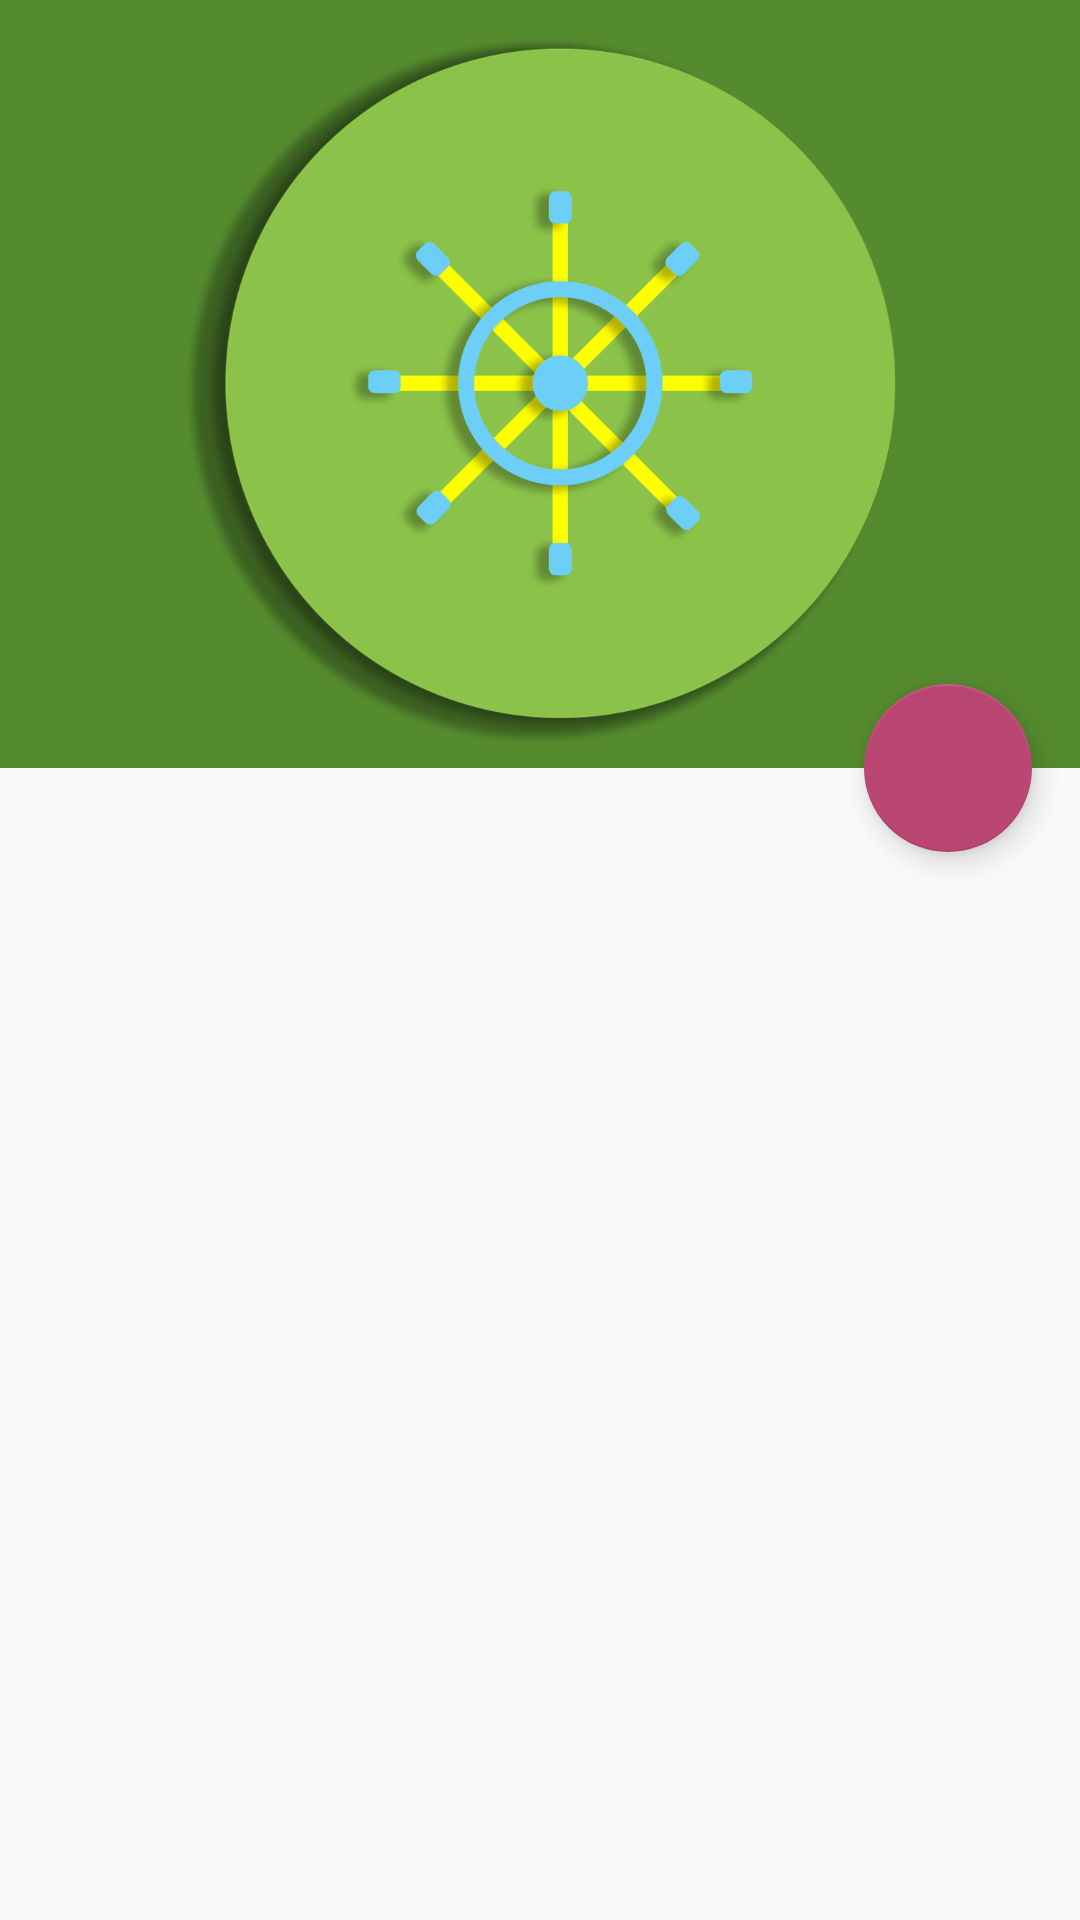

Android layout source for this screen:
<!-- AndroidManifest.xml: application theme AppTheme -->
<!-- res/layout/fragment_home.xml -->
<android.support.design.widget.CoordinatorLayout
    xmlns:android="http://schemas.android.com/apk/res/android"
    xmlns:app="http://schemas.android.com/apk/res-auto"
    android:layout_width="match_parent"
    android:layout_height="match_parent">

    <LinearLayout android:layout_width="match_parent"
        android:layout_height="match_parent"
        android:orientation="vertical">

        <LinearLayout
            android:id="@+id/viewA"
            android:layout_width="match_parent"
            android:layout_height="match_parent"
            android:layout_weight="0.6"
            android:orientation="vertical">


            <ImageView
                android:layout_width="match_parent"
                android:layout_height="match_parent"
                android:id="@+id/imageView"
                android:src="@drawable/main_activity_header"
                android:scaleType="centerCrop" />

        </LinearLayout>

        <LinearLayout
            android:id="@+id/viewB"
            android:layout_width="match_parent"
            android:layout_height="match_parent"
            android:paddingTop="8dp"
            android:layout_weight="0.4"
            android:orientation="vertical"
            android:weightSum="1">

            <android.support.v7.widget.RecyclerView
                android:id="@+id/rvList"
                android:scrollbars="vertical"
                android:layout_width="match_parent"
                android:layout_height="match_parent"/>

            
                
                
                
                
                
                
                
                

        </LinearLayout>

    </LinearLayout>

    <android.support.design.widget.FloatingActionButton
        android:id="@+id/fab"
        android:layout_width="wrap_content"
        android:layout_height="wrap_content"
        android:layout_margin="16dp"
        android:clickable="true"
        android:src="@drawable/ic_add_white_24dp"
        app:layout_anchor="@id/viewA"
        app:layout_anchorGravity="bottom|right|end"/>

</android.support.design.widget.CoordinatorLayout>
<!-- resources referenced by this layout -->
<resources>
  <color name="secondaryTextColor">#727272</color>
  <!-- drawable main_activity_header: png bitmap (drawable-mdpi, 58303 bytes) -->
  <style name="AppTheme" parent="Theme.AppCompat.Light.NoActionBar">
          <item name="colorPrimary">@color/primaryColor</item>
          <item name="colorPrimaryDark">@color/darkPrimaryColor</item>
          <item name="colorAccent">@color/accentColor</item>
          <item name="android:textColorPrimary">@color/primaryTextColor</item>
          <item name="android:textColorPrimaryInverse">@color/secondaryTextColor</item>
          <item name="android:textColor">@color/textColor</item>
          
      </style>
  <color name="primaryColor">#8BC34A</color>
  <color name="darkPrimaryColor">#558B2F</color>
  <color name="accentColor">#BA4773</color>
  <color name="primaryTextColor">#212121</color>
  <color name="textColor">#757575</color>
</resources>
